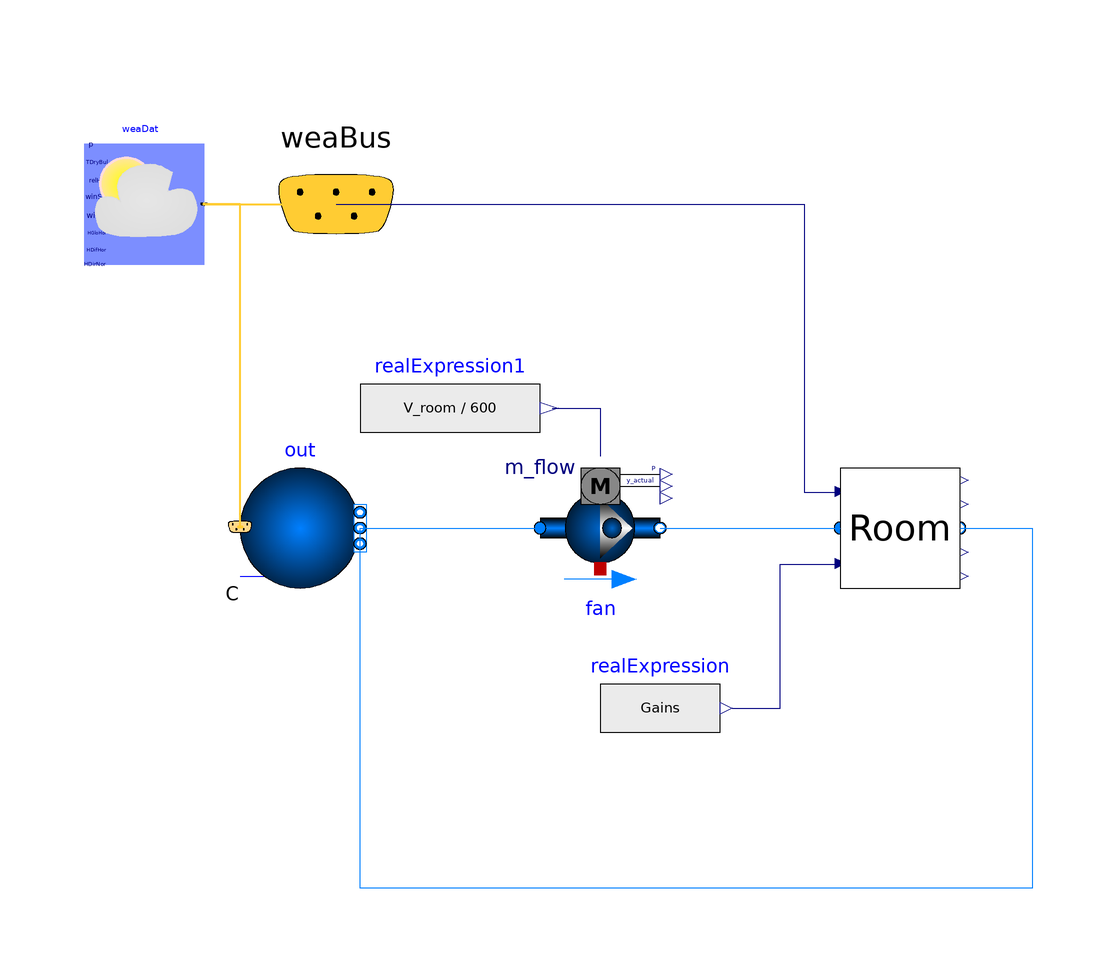

This picture is the connection diagram that the Modelica source below describes through its graphical annotations.

model Infiltration
      parameter Modelica.Units.SI.Volume V_room = 6 * 10 * 3;
      parameter Modelica.Units.SI.Power Gains = 1000;
      replaceable package Air = Buildings.Media.Air;
      Day2.Components.SimpleRoom Room(redeclare package Air = Air) annotation(
        Placement(visible = true, transformation(extent = {{40, -10}, {60, 10}}, rotation = 0)));
      Modelica.Blocks.Sources.RealExpression realExpression(y = Gains) annotation(
        Placement(visible = true, transformation(extent = {{0, -40}, {20, -20}}, rotation = 0)));
      Buildings.BoundaryConditions.WeatherData.ReaderTMY3 weaDat(filNam = ModelicaServices.ExternalReferences.loadResource("modelica://Buildings/Resources/weatherdata/USA_IL_Chicago-OHare.Intl.AP.725300_TMY3.mos"), pAtmSou = Buildings.BoundaryConditions.Types.DataSource.Parameter, TDryBulSou = Buildings.BoundaryConditions.Types.DataSource.Parameter, TDryBul = 303.15) annotation(
        Placement(visible = true, transformation(extent = {{-86, 44}, {-66, 64}}, rotation = 0)));
      Buildings.BoundaryConditions.WeatherData.Bus weaBus annotation(
        Placement(visible = true, transformation(extent = {{-64, 34}, {-24, 74}}, rotation = 0), iconTransformation(extent = {{-148, 4}, {-128, 24}}, rotation = 0)));
      Buildings.Fluid.Sources.Outside out(redeclare package Medium = Buildings.Media.Air, nPorts = 2) annotation(
        Placement(visible = true, transformation(extent = {{-60, -10}, {-40, 10}}, rotation = 0)));
      Buildings.Fluid.Movers.FlowControlled_m_flow fan(redeclare package Medium = Buildings.Media.Air, energyDynamics = Modelica.Fluid.Types.Dynamics.SteadyState, m_flow_nominal = V_room / 600) annotation(
        Placement(visible = true, transformation(origin = {0, 0}, extent = {{-10, -10}, {10, 10}}, rotation = 0)));
      Modelica.Blocks.Sources.RealExpression realExpression1(y = V_room / 600) annotation(
        Placement(visible = true, transformation(origin = {-25, 20}, extent = {{-15, -10}, {15, 10}}, rotation = 0)));
    equation
      connect(weaDat.weaBus, weaBus) annotation(
        Line(points = {{-66, 54}, {-44, 54}}, color = {255, 204, 51}, thickness = 0.5));
      connect(out.weaBus, weaDat.weaBus) annotation(
        Line(points = {{-60, 0}, {-60, 54}, {-66, 54}}, color = {255, 204, 51}, thickness = 0.5));
      connect(out.ports[1], fan.port_a) annotation(
        Line(points = {{-40, 0}, {-10, 0}}, color = {0, 127, 255}));
      connect(fan.port_b, Room.port_a) annotation(
        Line(points = {{10, 0}, {40, 0}}, color = {0, 127, 255}));
      connect(realExpression1.y, fan.m_flow_in) annotation(
        Line(points = {{-8, 20}, {0, 20}, {0, 12}}, color = {0, 0, 127}));
      connect(weaBus.TDryBul, Room.Tamb) annotation(
        Line(points = {{-44, 54}, {34, 54}, {34, 6}, {40, 6}}, color = {0, 0, 127}));
      connect(realExpression.y, Room.Gains) annotation(
        Line(points = {{22, -30}, {30, -30}, {30, -6}, {40, -6}}, color = {0, 0, 127}));
      connect(Room.port_b, out.ports[2]) annotation(
        Line(points = {{60, 0}, {72, 0}, {72, -60}, {-40, -60}, {-40, 0}}, color = {0, 127, 255}));
      annotation(
        Icon(coordinateSystem(preserveAspectRatio = false)),
        Diagram(coordinateSystem(preserveAspectRatio = false)));
    end Infiltration;